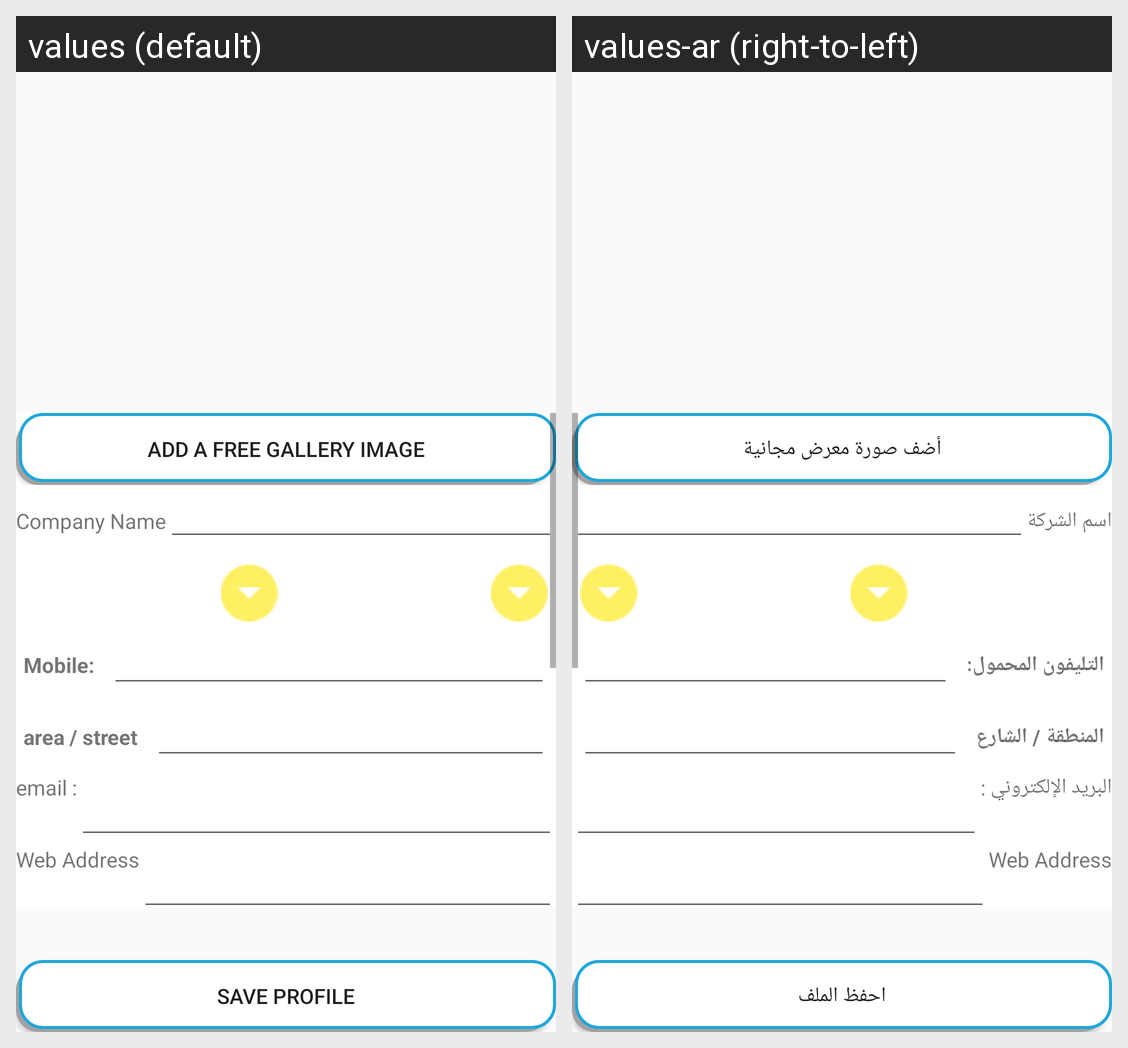

For this localized Android screen grid, give each drawn string resource with its value in every locale shown.
Android screen res/layout/activity_my__profile.xml rendered under 2 locales, left to right: values (default), values-ar (right-to-left). Device: Nexus 5 (rendered at 1080×1920; each locale shown at half size, 540×960, under a caption strip naming it); theme AppTheme.
Strings drawn on this screen, with the default value and each locale's value (text and hints the layout hard-codes, and strings that could not be matched under every locale, appear in the picture but are not listed):

add_a_free_gallery_image
  values: Add a free Gallery Image
  values-ar: أضف صورة معرض مجانية

company_name1
  values: Company Name
  values-ar: اسم الشركة

mobile
  values: Mobile:
  values-ar: التليفون المحمول:

address
  values: area / street
  values-ar: المنطقة / الشارع

email
  values: email :
  values-ar: البريد الإلكتروني :

save_profile
  values: Save Profile
  values-ar: احفظ الملف
